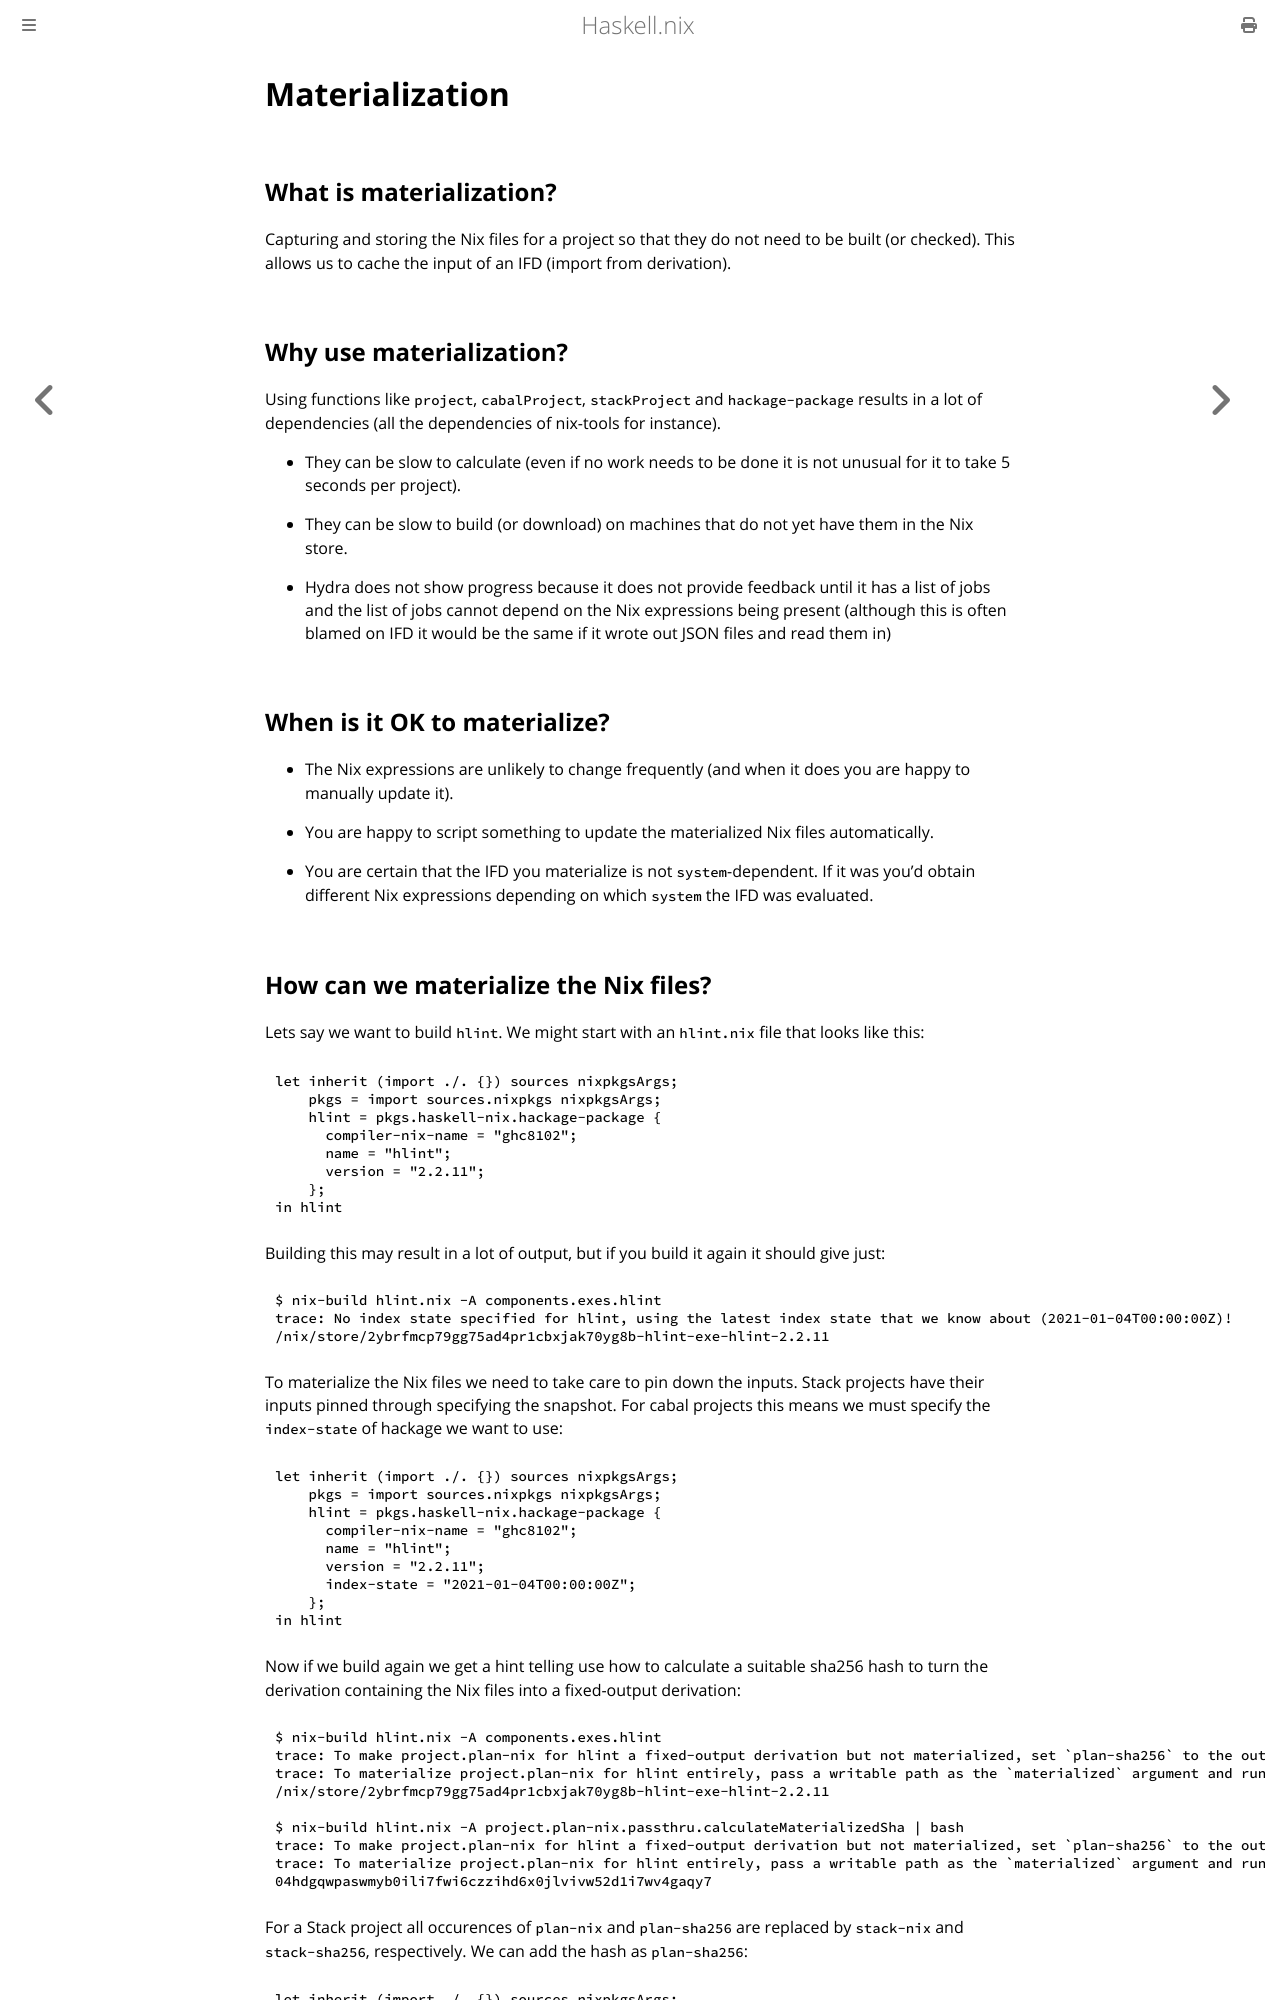

repository: input-output-hk/haskell.nix · page: tutorials/materialization.html · generator: mdbook

# Materialization

## What is materialization?

Capturing and storing the Nix files for a project so that they do
not need to be built (or checked).  This allows us to cache the input
of an IFD (import from derivation).

## Why use materialization?

Using functions like `project`, `cabalProject`, `stackProject`
and `hackage-package` results in a lot of dependencies (all the
dependencies of nix-tools for instance).

* They can be slow to calculate (even if no work needs to be done it
  is not unusual for it to take 5 seconds per project).

* They can be slow to build (or download) on machines that do not
  yet have them in the Nix store.

* Hydra does not show progress because it does not provide feedback until it
  has a list of jobs and the list of jobs cannot depend on the Nix expressions
  being present (although this is often blamed on IFD it would be the same if
  it wrote out JSON files and read them in)

## When is it OK to materialize?

* The Nix expressions are unlikely to change frequently (and when it does you
  are happy to manually update it).

* You are happy to script something to update the materialized Nix files
  automatically.

* You are certain that the IFD you materialize is not `system`-dependent. If it
  was you'd obtain different Nix expressions depending on which `system` the
  IFD was evaluated.
